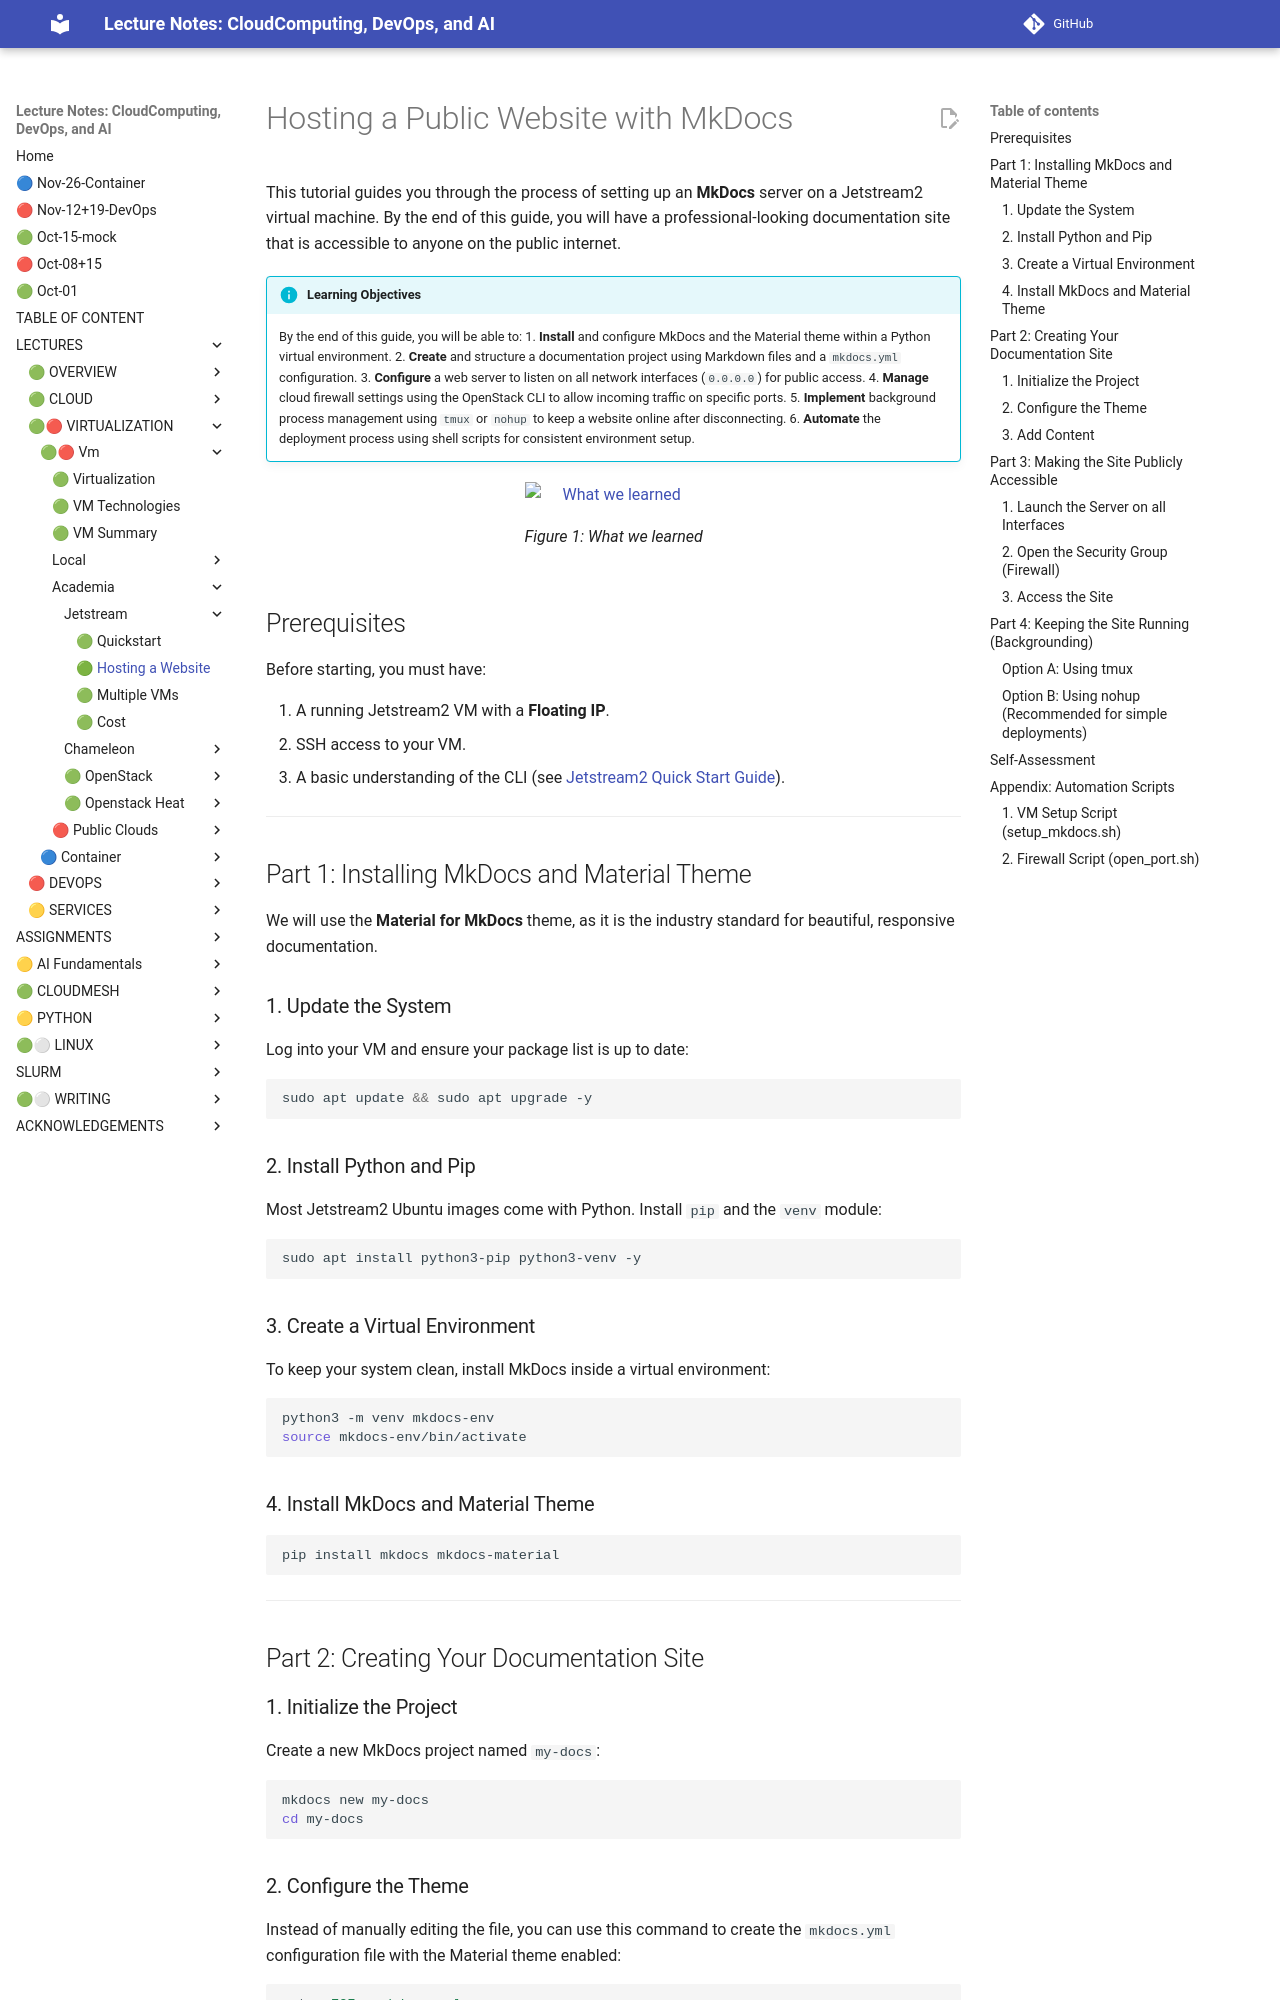

repository: cloudmesh-ai/cloudmesh-ai-lecture · page: section/cloud/platforms/jetstream/jetstream-mkdocs/index.html · generator: mkdocs

# Hosting a Public Website with MkDocs 

This tutorial guides you through the process of setting up an **MkDocs** server on a Jetstream2 virtual machine. By the end of this guide, you will have a professional-looking documentation site that is accessible to anyone on the public internet.


!!! info "Learning Objectives"
    By the end of this guide, you will be able to:
    1. **Install** and configure MkDocs and the Material theme within a Python virtual environment.
    2. **Create** and structure a documentation project using Markdown files and a `mkdocs.yml` configuration.
    3. **Configure** a web server to listen on all network interfaces (`0.0.0.0`) for public access.
    4. **Manage** cloud firewall settings using the OpenStack CLI to allow incoming traffic on specific ports.
    5. **Implement** background process management using `tmux` or `nohup` to keep a website online after disconnecting.
    6. **Automate** the deployment process using shell scripts for consistent environment setup.



![What we learned](images/mkdos-hosting.png)

## Prerequisites

Before starting, you must have:

1. A running Jetstream2 VM with a **Floating IP**.
2. SSH access to your VM.
3. A basic understanding of the CLI (see [Jetstream2 Quick Start Guide](/section/cloud/platforms/jetstream/jetstream-vm.md)).

---

## Part 1: Installing MkDocs and Material Theme

We will use the **Material for MkDocs** theme, as it is the industry standard for beautiful, responsive documentation.

### 1. Update the System
Log into your VM and ensure your package list is up to date:
```bash
sudo apt update && sudo apt upgrade -y
```

### 2. Install Python and Pip
Most Jetstream2 Ubuntu images come with Python. Install `pip` and the `venv` module:
```bash
sudo apt install python3-pip python3-venv -y
```

### 3. Create a Virtual Environment
To keep your system clean, install MkDocs inside a virtual environment:
```bash
python3 -m venv mkdocs-env
source mkdocs-env/bin/activate
```

### 4. Install MkDocs and Material Theme
```bash
pip install mkdocs mkdocs-material
```

---

## Part 2: Creating Your Documentation Site

### 1. Initialize the Project
Create a new MkDocs project named `my-docs`:
```bash
mkdocs new my-docs
cd my-docs
```

### 2. Configure the Theme
Instead of manually editing the file, you can use this command to create the `mkdocs.yml` configuration file with the Material theme enabled:

```bash
cat <<EOF > mkdocs.yml
site_name: My Jetstream2 Docs
theme:
  name: material
EOF
```
